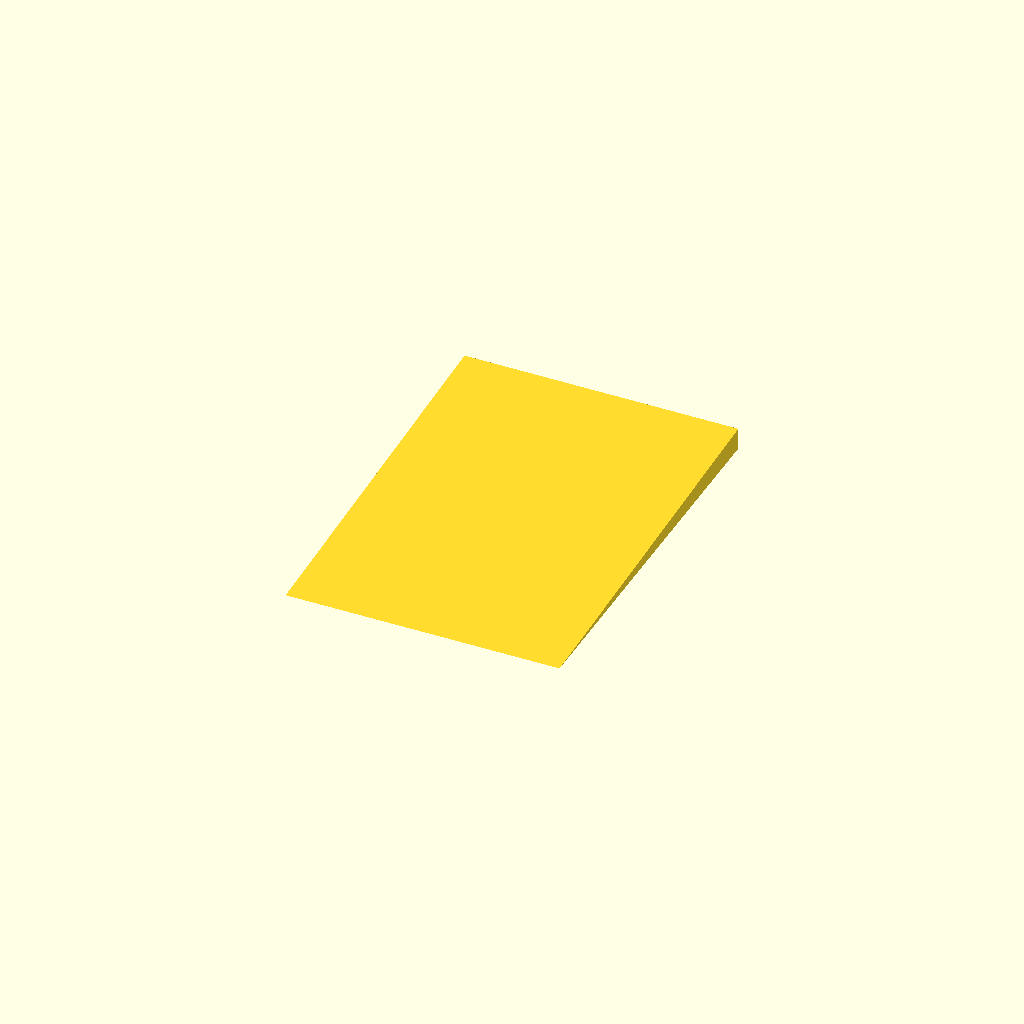
Cell 1: rendered with the file's own defaults.
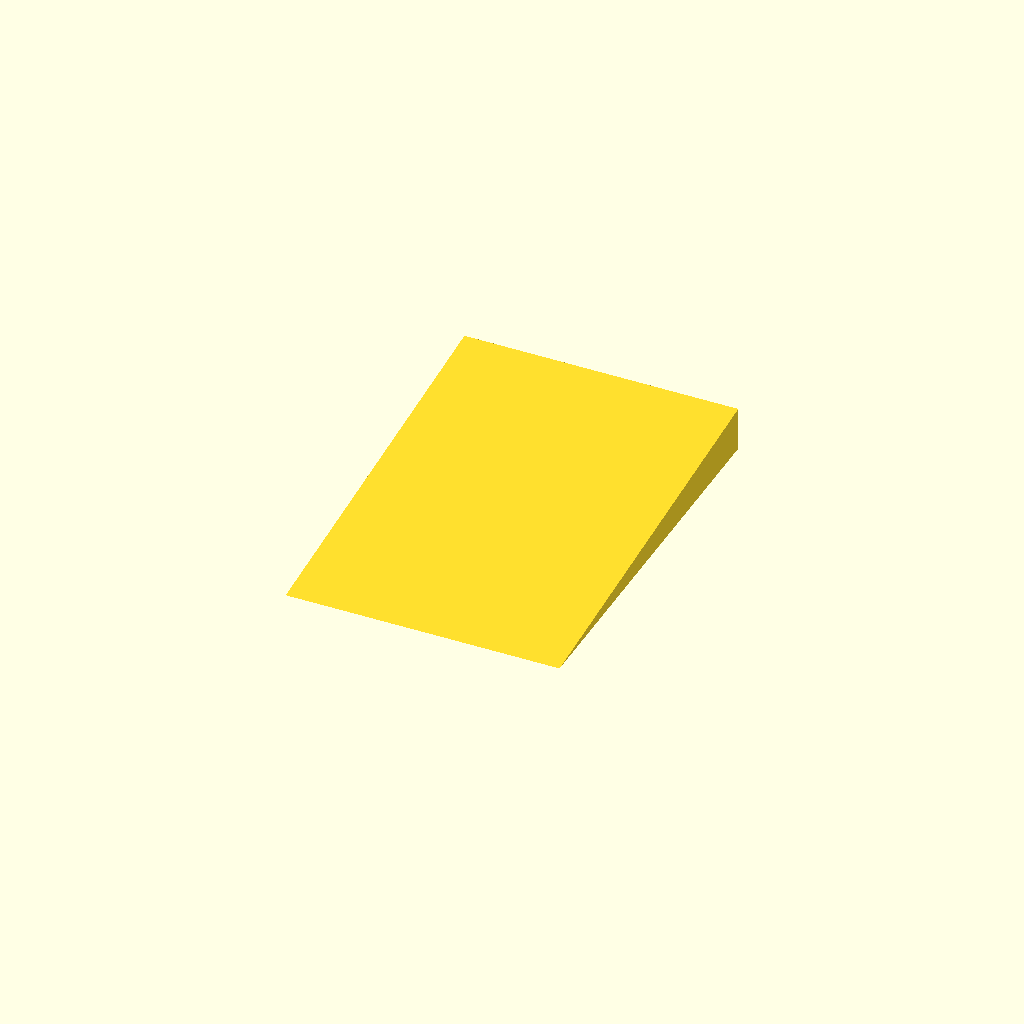
Cell 2: maxThickness = -8 (everything else at default).
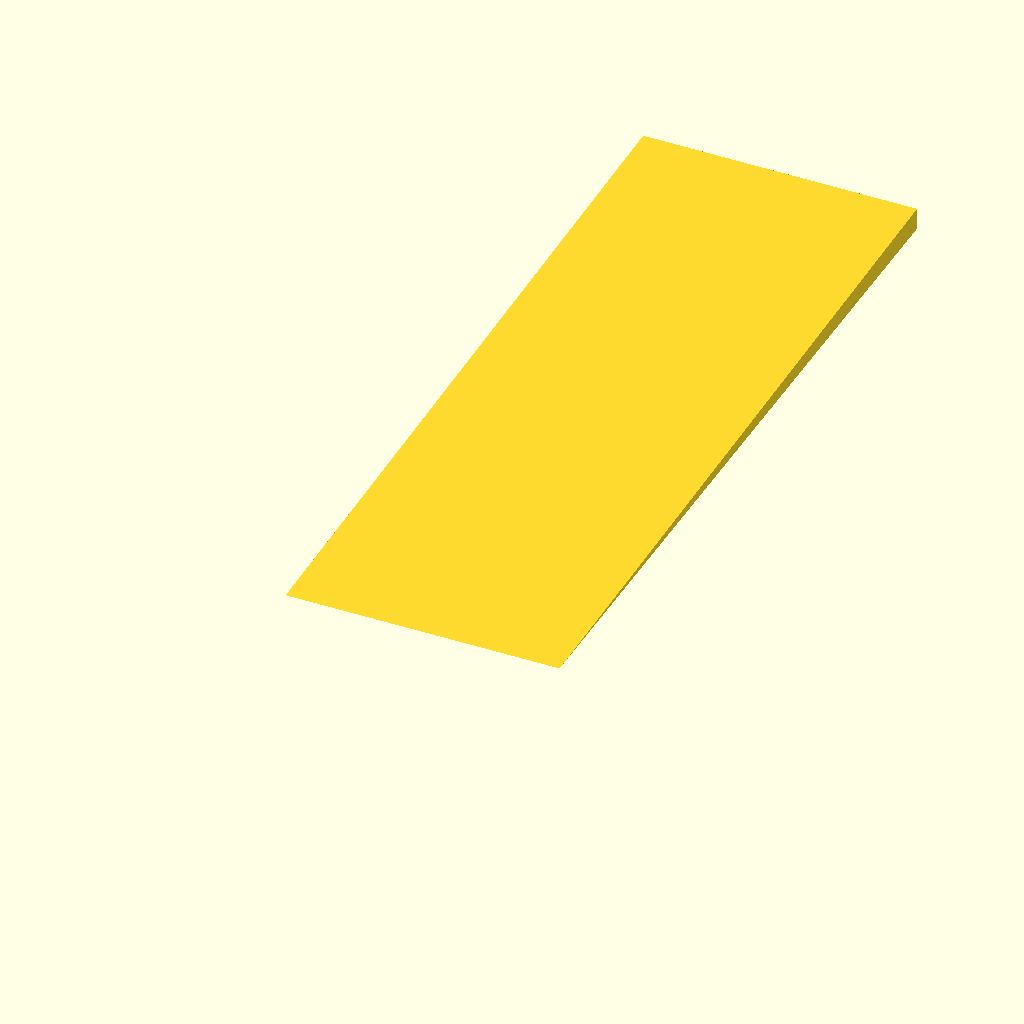
Cell 3: the same model with length = 140.
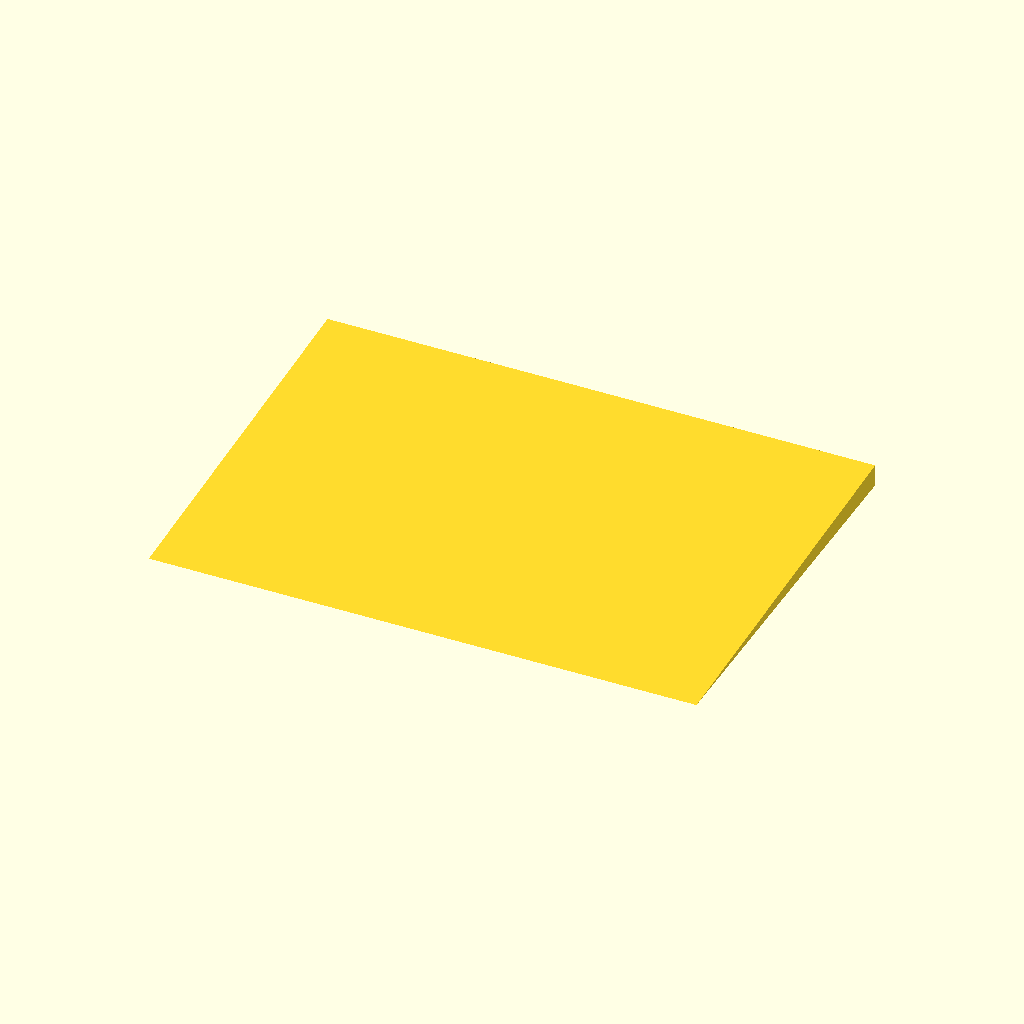
Cell 4: width = 100 (everything else at default).
All cells are drawn from one camera (rotation 55°, 0°, 25°, orthographic, colour scheme Cornfield), so only the parameter changes between them.
The OpenSCAD source (inputs/thingiverse/files/thing-1261906/files/HBP-Wedge-Removal-Tool.scad):
// License:  Creative Commons Attribtion-NonCommercial-ShareAlike
// http://creativecommons.org/licenses/by-nc-sa/3.0/legalcode
//
// Author: Jetty, 1st November, 2011
//
//
// Heated Build Platform Wedge Removal Tool
//
// Print with 100% Fill

maxThickness  = -4;
length = 70;
width = 50;

rotate(a=[90, 90, 90])
{
	linear_extrude(height = width, center = true, convexity = 10, twist = 0)
		polygon(points=[ [0,0], [maxThickness, length], [0, length] ], paths=[[0,1,2]]);
}
Parameter table extracted from the source (name, type, default, range or options):
maxThickness: number, default -4
length: number, default 70
width: number, default 50
